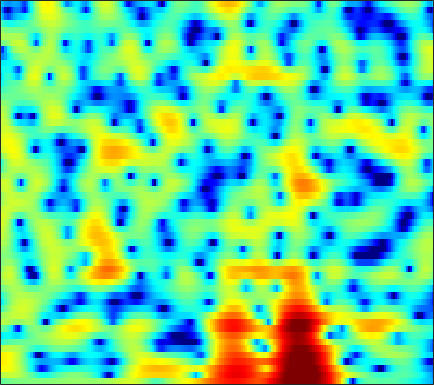

Data behind this chart, as committed beside it:
-1.344, -1.1178, -0.85858, -0.64677, -0.51556, -0.37709, -0.26004, -0.19671, -0.13033, -0.082626, -0.048473, -0.022816, -0.0021668, 0.013674, 0.032762, 0.042688, 0.057342, 0.073315, 0.090356, 0.11531, 0.14639, 0.17708, 0.22173, 0.27239
1.811, 2.11, 2.398, 2.57, 2.625, 2.604, 2.476, 2.313, 2.013, 1.614, 1.123, 0.6921, 0.04091, -0.6856, -1.271, -2.075, -2.873, -3.412, -3.987, -4.32, -4.361, -4.208, -3.822, -3.304
4.73, 4.753, 4.697, 4.539, 4.35, 3.997, 3.526, 3.087, 2.392, 1.557, 0.5638, -0.2949, -1.609, -3.152, -4.495, -6.574, -9.046, -11.17, -13.95, -15.02, -13.47, -11.8, -9.797, -8.207
5.374, 5.295, 5.1, 4.801, 4.502, 4.005, 3.38, 2.829, 1.982, 1.006, -0.09707, -0.9984, -2.275, -3.605, -4.604, -5.873, -6.973, -7.645, -8.262, -8.535, -8.52, -8.378, -8.106, -7.824
5.238, 5.193, 5.051, 4.81, 4.557, 4.111, 3.533, 3.002, 2.151, 1.111, -0.1443, -1.258, -3.021, -5.219, -7.286, -10.97, -16.98, -27.5, -21.73, -14.19, -10.56, -8.798, -7.122, -5.995
1.99, 2.145, 2.292, 2.363, 2.357, 2.261, 2.063, 1.849, 1.471, 0.9845, 0.4018, -0.09415, -0.8244, -1.599, -2.177, -2.875, -3.391, -3.587, -3.581, -3.294, -2.796, -2.376, -1.818, -1.328
-3.751, -3.075, -2.373, -1.884, -1.63, -1.406, -1.265, -1.193, -1.118, -1.047, -0.9708, -0.9109, -0.8329, -0.7449, -0.6726, -0.5596, -0.4292, -0.3072, -0.1077, 0.1282, 0.3949, 0.6063, 0.9007, 1.187
-5.973, -5.227, -4.697, -4.639, -4.84, -5.349, -5.915, -6.189, -6.073, -5.365, -4.312, -3.485, -2.465, -1.612, -1.089, -0.5322, -0.1046, 0.1534, 0.4512, 0.7214, 1.002, 1.221, 1.546, 1.904
-1.098, -1.174, -1.602, -2.485, -3.545, -5.692, -9.159, -12.91, -14.5, -9.344, -5.518, -3.578, -1.797, -0.6805, -0.1768, 0.1409, 0.1318, -0.04153, -0.4039, -0.7725, -0.9555, -0.8755, -0.4048, 0.3504
2.143, 2.118, 1.99, 1.748, 1.502, 1.116, 0.7575, 0.5818, 0.5429, 0.7279, 1.038, 1.259, 1.439, 1.375, 1.111, 0.412, -0.7666, -2.081, -4.643, -8.807, -17.32, -22.36, -11.04, -6.331
0.6112, 0.9757, 1.427, 1.815, 2.053, 2.309, 2.513, 2.63, 2.735, 2.784, 2.755, 2.661, 2.416, 2.002, 1.564, 0.7829, -0.2424, -1.173, -2.56, -3.982, -5.165, -5.741, -6.088, -6.139
-3.126, -2.028, -0.748, 0.3155, 0.9869, 1.722, 2.294, 2.619, 2.928, 3.109, 3.158, 3.115, 2.941, 2.637, 2.33, 1.802, 1.156, 0.6094, -0.2001, -1.084, -2.026, -2.789, -3.915, -5.26
-6.106, -4.315, -2.409, -0.9277, -0.031, 0.9305, 1.654, 2.065, 2.465, 2.709, 2.818, 2.825, 2.742, 2.56, 2.361, 2.031, 1.623, 1.27, 0.7275, 0.1078, -0.5958, -1.187, -2.075, -3.099
-4.063, -2.971, -1.669, -0.5907, 0.08693, 0.8012, 1.321, 1.596, 1.831, 1.935, 1.925, 1.861, 1.722, 1.544, 1.398, 1.201, 0.995, 0.8351, 0.6119, 0.3585, 0.06006, -0.198, -0.5911, -1.062
-1.212, -0.5934, 0.1332, 0.7237, 1.055, 1.338, 1.444, 1.417, 1.236, 0.9127, 0.4927, 0.1313, -0.3562, -0.7772, -1.017, -1.173, -1.14, -1.001, -0.7064, -0.3673, -0.05423, 0.1226, 0.2783, 0.3258
0.8617, 1.349, 1.847, 2.147, 2.221, 2.117, 1.765, 1.325, 0.4977, -0.5926, -1.925, -3.051, -4.68, -6.296, -7.278, -7.823, -7.078, -5.897, -4.068, -2.348, -0.8978, -0.01562, 0.858, 1.426
1.361, 2.027, 2.642, 2.926, 2.909, 2.576, 1.839, 1.006, -0.506, -2.537, -5.138, -7.443, -10.97, -14.88, -18.36, -24.4, -17.93, -12.31, -7.25, -3.75, -1.227, 0.1998, 1.591, 2.462
0.252, 1.246, 2.101, 2.496, 2.498, 2.132, 1.319, 0.4212, -1.208, -3.471, -6.556, -9.632, -15.45, -22.2, -18.87, -13.47, -9.718, -7.263, -4.405, -1.967, 0.005721, 1.172, 2.356, 3.103
-0.4233, 0.2207, 0.7634, 0.9596, 0.9035, 0.5473, -0.06825, -0.7002, -1.746, -2.936, -4.201, -5.081, -5.986, -6.341, -6.168, -5.419, -4.246, -3.218, -1.818, -0.5067, 0.6619, 1.409, 2.178, 2.688
-0.05653, 0.1027, 0.1424, -0.03776, -0.3097, -0.8415, -1.543, -2.161, -3.016, -3.797, -4.406, -4.688, -4.757, -4.471, -4.055, -3.299, -2.385, -1.664, -0.7037, 0.2158, 1.01, 1.525, 2.071, 2.44
0.8856, 0.7784, 0.4624, -0.07757, -0.6481, -1.626, -2.893, -4.018, -5.734, -7.555, -8.967, -9.253, -8.375, -6.714, -5.359, -3.661, -2.159, -1.177, -0.05394, 0.8841, 1.636, 2.066, 2.486, 2.733
1.963, 1.747, 1.243, 0.4895, -0.2508, -1.518, -3.137, -4.648, -7.27, -11.02, -16.73, -19.2, -13.17, -8.423, -5.938, -3.441, -1.548, -0.4152, 0.8085, 1.721, 2.382, 2.711, 2.95, 2.969
2.562, 2.298, 1.713, 0.8906, 0.1218, -1.062, -2.38, -3.405, -4.656, -5.653, -6.107, -5.992, -5.197, -3.933, -2.839, -1.4, -0.1118, 0.7215, 1.64, 2.31, 2.73, 2.895, 2.895, 2.631
2.939, 2.609, 1.909, 0.8827, -0.1042, -1.701, -3.56, -4.986, -6.559, -7.066, -6.352, -5.334, -3.803, -2.314, -1.304, -0.1147, 0.8734, 1.483, 2.089, 2.492, 2.687, 2.695, 2.52, 2.129
3.44, 3.135, 2.439, 1.355, 0.2361, -1.775, -4.65, -7.81, -14.91, -18.04, -9.828, -6.451, -3.512, -1.538, -0.4627, 0.6081, 1.334, 1.7, 1.971, 2.053, 1.978, 1.826, 1.533, 1.153
3.376, 3.29, 2.969, 2.419, 1.848, 0.8939, -0.2086, -1.02, -1.844, -2.095, -1.724, -1.173, -0.3773, 0.3103, 0.7002, 1.002, 1.052, 0.9098, 0.5482, -0.01774, -0.6883, -1.191, -1.761, -2.154
2.314, 2.598, 2.827, 2.881, 2.821, 2.625, 2.358, 2.159, 1.914, 1.759, 1.678, 1.653, 1.608, 1.499, 1.321, 0.8937, 0.1964, -0.5414, -1.879, -3.678, -5.987, -7.924, -10.1, -10.36
0.713, 1.482, 2.227, 2.683, 2.875, 2.984, 2.972, 2.902, 2.785, 2.649, 2.516, 2.394, 2.2, 1.903, 1.572, 0.9438, 0.02145, -0.905, -2.58, -4.841, -7.992, -11.09, -15.63, -15.52
0.3666, 1.282, 2.092, 2.532, 2.657, 2.609, 2.395, 2.162, 1.881, 1.677, 1.628, 1.681, 1.776, 1.819, 1.763, 1.513, 1.005, 0.4379, -0.5722, -1.831, -3.277, -4.381, -5.709, -6.735
2.159, 2.603, 2.914, 2.876, 2.602, 1.862, 0.6879, -0.4263, -1.996, -2.948, -2.509, -1.498, -0.01563, 1.19, 1.831, 2.324, 2.441, 2.307, 1.876, 1.167, 0.2586, -0.5575, -1.802, -3.227
2.754, 2.936, 2.976, 2.687, 2.195, 1.078, -0.7683, -2.872, -7.329, -14, -9.352, -5.113, -1.6, 0.5631, 1.627, 2.517, 2.946, 3.019, 2.834, 2.362, 1.632, 0.9196, -0.2384, -1.652
0.6905, 1.088, 1.464, 1.607, 1.529, 1.187, 0.5943, 0.04259, -0.654, -1.012, -0.8187, -0.3662, 0.4262, 1.174, 1.627, 2.037, 2.213, 2.192, 1.962, 1.522, 0.8666, 0.2543, -0.7317, -1.896
-2.366, -1.21, 0.03594, 0.937, 1.407, 1.782, 1.931, 1.951, 1.889, 1.822, 1.763, 1.738, 1.736, 1.716, 1.674, 1.58, 1.404, 1.215, 0.8681, 0.4026, -0.2031, -0.7527, -1.633, -2.696
-3.832, -1.845, 0.07823, 1.425, 2.145, 2.788, 3.13, 3.231, 3.19, 2.982, 2.639, 2.314, 1.815, 1.278, 0.8776, 0.3863, -0.0349, -0.3052, -0.6163, -0.964, -1.394, -1.818, -2.542, -3.49
-0.2949, 0.8389, 2.121, 3.086, 3.604, 4.043, 4.208, 4.146, 3.844, 3.267, 2.44, 1.649, 0.3649, -1.094, -2.208, -3.477, -4.117, -4.143, -3.817, -3.438, -3.26, -3.325, -3.687, -4.348
2.75, 3.288, 3.91, 4.375, 4.594, 4.7, 4.573, 4.314, 3.72, 2.828, 1.568, 0.3287, -1.85, -4.923, -8.22, -15.71, -20.26, -13.09, -8.592, -6.298, -5.201, -4.886, -5.025, -5.679
3.588, 3.936, 4.282, 4.483, 4.527, 4.42, 4.113, 3.76, 3.092, 2.213, 1.075, 0.04249, -1.572, -3.466, -4.963, -6.69, -7.337, -7.038, -6.081, -5.24, -4.762, -4.746, -5.221, -6.343
3.193, 3.547, 3.835, 3.907, 3.83, 3.568, 3.149, 2.738, 2.112, 1.375, 0.5833, -0.03984, -0.864, -1.639, -2.144, -2.614, -2.838, -2.85, -2.731, -2.595, -2.556, -2.682, -3.114, -3.935
2.582, 2.966, 3.142, 2.973, 2.652, 2.035, 1.28, 0.6724, -0.1048, -0.8088, -1.412, -1.808, -2.281, -2.617, -2.74, -2.671, -2.356, -1.968, -1.399, -0.824, -0.4, -0.1873, -0.08388, -0.1844
2.557, 2.67, 2.383, 1.616, 0.7315, -0.8447, -2.793, -4.25, -5.759, -6.275, -6.285, -6.358, -6.802, -7.587, -8.038, -7.669, -5.931, -4.284, -2.231, -0.5396, 0.72, 1.433, 2.093, 2.486
2.733, 2.47, 1.736, 0.4735, -0.9102, -3.563, -7.66, -12.72, -30.09, -15.31, -10.93, -9.804, -10.06, -12.47, -16.44, -18.65, -10.45, -6.478, -2.964, -0.5433, 1.188, 2.128, 3.015, 3.548
2.07, 1.77, 1.142, 0.2163, -0.6959, -2.169, -3.834, -5.009, -6.125, -6.429, -6.199, -5.974, -5.816, -5.751, -5.584, -4.925, -3.679, -2.525, -0.9712, 0.4085, 1.536, 2.196, 2.836, 3.208
0.5786, 0.4801, 0.2332, -0.1434, -0.4855, -0.9989, -1.53, -1.881, -2.235, -2.433, -2.471, -2.417, -2.256, -2.002, -1.746, -1.301, -0.7438, -0.2919, 0.3416, 0.9322, 1.434, 1.736, 2.024, 2.164
-1.135, -0.9964, -0.8778, -0.8259, -0.8218, -0.8526, -0.884, -0.9083, -0.8925, -0.8267, -0.7125, -0.5934, -0.3908, -0.159, 0.02584, 0.2705, 0.4953, 0.6511, 0.826, 0.9649, 1.061, 1.109, 1.137, 1.117
-2.916, -2.512, -2.024, -1.624, -1.397, -1.153, -0.9382, -0.7719, -0.5276, -0.2243, 0.1252, 0.4019, 0.7567, 1.062, 1.238, 1.375, 1.385, 1.31, 1.09, 0.7744, 0.4224, 0.1797, -0.04306, -0.1074
-5.099, -4.046, -2.976, -2.293, -1.996, -1.802, -1.729, -1.616, -1.285, -0.6685, 0.1635, 0.8281, 1.636, 2.273, 2.59, 2.772, 2.647, 2.321, 1.568, 0.4134, -1.093, -2.3, -3.45, -3.314
-6.42, -4.702, -3.389, -2.903, -3.006, -3.798, -5.308, -6.692, -7.293, -5.183, -2.248, -0.3594, 1.588, 2.93, 3.585, 4.021, 3.964, 3.575, 2.547, 0.7735, -2.155, -5.671, -14.72, -11.16
-4.955, -4.512, -4.124, -4.141, -4.518, -5.665, -7.777, -10.1, -11.89, -8.339, -4.267, -1.97, 0.2827, 1.799, 2.571, 3.176, 3.346, 3.224, 2.719, 1.885, 0.8385, 0.03486, -0.6894, -0.6983
-5.324, -5.389, -5.217, -4.92, -4.721, -4.516, -4.364, -4.184, -3.68, -2.807, -1.679, -0.7992, 0.2645, 1.124, 1.61, 2.062, 2.295, 2.363, 2.298, 2.1, 1.842, 1.635, 1.394, 1.227
-9.355, -9.606, -8.131, -6.081, -4.726, -3.276, -2.184, -1.506, -0.7661, -0.1426, 0.3733, 0.6942, 1.016, 1.248, 1.364, 1.481, 1.594, 1.688, 1.825, 1.952, 2.016, 2.018, 1.91, 1.665
-12.26, -12.98, -8.205, -4.535, -2.621, -0.7876, 0.4655, 1.129, 1.721, 2.028, 2.071, 1.931, 1.534, 0.923, 0.401, -0.2187, -0.4623, -0.3077, 0.3131, 1.108, 1.786, 2.125, 2.294, 2.089
-0.14, -0.3406, -0.08082, 0.5627, 1.139, 1.851, 2.426, 2.699, 2.866, 2.755, 2.325, 1.746, 0.5463, -1.351, -3.436, -7.615, -12.23, -9.698, -4.71, -1.529, 0.456, 1.366, 1.999, 2.033
1.893, 1.641, 1.452, 1.426, 1.47, 1.556, 1.632, 1.651, 1.572, 1.329, 0.8621, 0.3361, -0.6742, -2.085, -3.428, -5.375, -6.436, -5.839, -3.817, -1.764, -0.2011, 0.6169, 1.262, 1.445
0.7433, 0.3425, -0.08267, -0.3677, -0.4995, -0.5709, -0.5904, -0.5723, -0.5709, -0.6081, -0.7146, -0.843, -1.066, -1.319, -1.484, -1.583, -1.441, -1.135, -0.5331, 0.1773, 0.8408, 1.254, 1.619, 1.75
-1.952, -2.719, -3.551, -4.069, -4.206, -4.113, -3.84, -3.611, -3.297, -3.001, -2.691, -2.44, -2.04, -1.573, -1.175, -0.5924, 0.0266, 0.5074, 1.13, 1.694, 2.165, 2.431, 2.654, 2.713
-6.099, -8.104, -10.73, -11.88, -11.22, -9.62, -8.188, -7.455, -6.818, -6.436, -6.051, -5.593, -4.651, -3.38, -2.331, -0.9474, 0.313, 1.137, 2.077, 2.817, 3.353, 3.61, 3.775, 3.741
-8.207, -11.07, -16.31, -19.27, -16.01, -12.37, -10.45, -9.787, -9.886, -11.08, -13.3, -14.31, -11.53, -7.24, -4.592, -1.816, 0.2955, 1.538, 2.827, 3.754, 4.356, 4.613, 4.699, 4.498
-6.724, -7.628, -8.597, -9.016, -8.978, -8.623, -8.308, -8.268, -8.74, -9.954, -11.77, -12.4, -10.05, -6.291, -3.812, -1.15, 0.9109, 2.133, 3.395, 4.286, 4.838, 5.042, 5.02, 4.642
